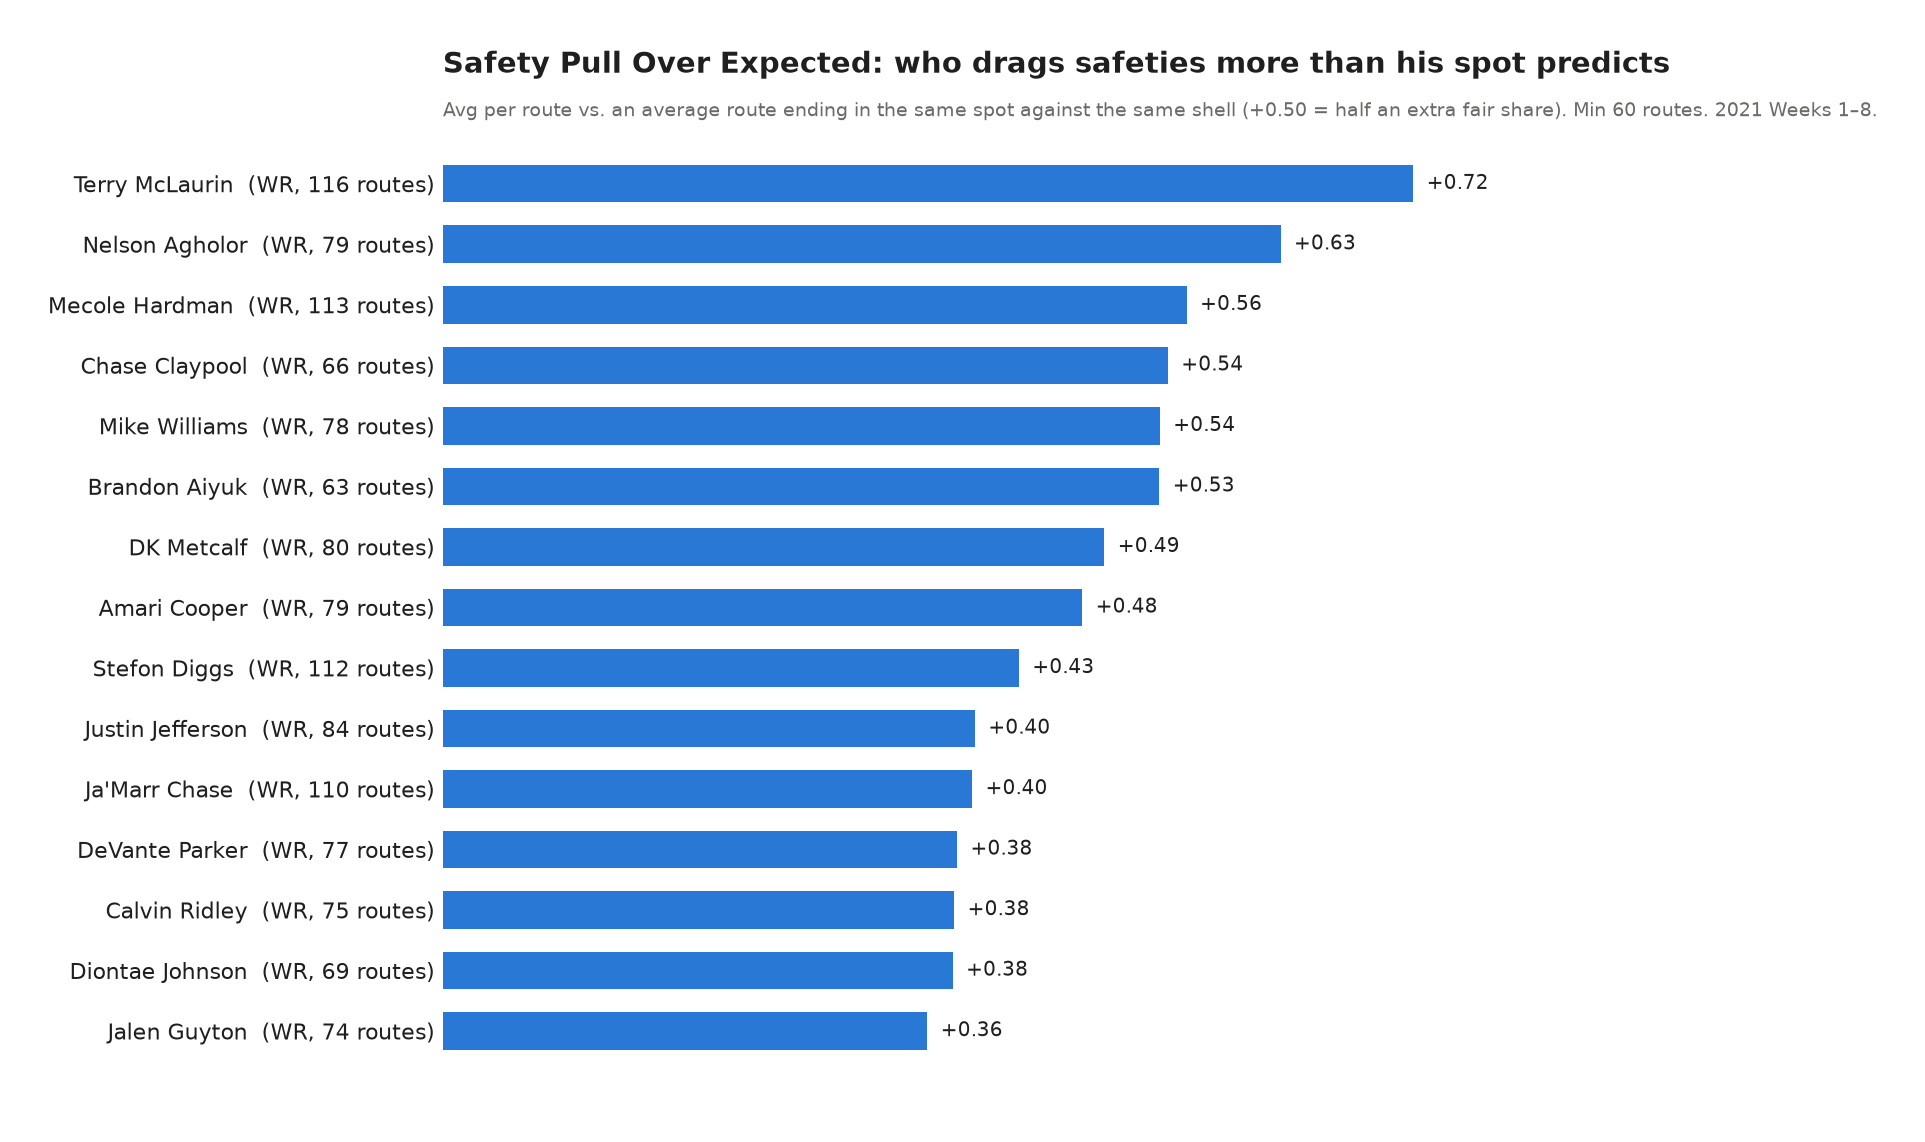

Data behind this chart, as committed beside it:
nflId, displayName, officialPosition, routes, pull_over_expected, pull_index
47859, Terry McLaurin, WR, 116, 0.7245, 1.956
42363, Nelson Agholor, WR, 79, 0.6254, 1.988
47839, Mecole Hardman, WR, 113, 0.5553, 1.756
52457, Chase Claypool, WR, 66, 0.5412, 1.939
44819, Mike Williams, WR, 78, 0.5352, 1.758
52433, Brandon Aiyuk, WR, 63, 0.5349, 1.983
47847, DK Metcalf, WR, 80, 0.4938, 1.722
42347, Amari Cooper, WR, 79, 0.4773, 1.942
42489, Stefon Diggs, WR, 112, 0.43, 1.763
52430, Justin Jefferson, WR, 84, 0.3972, 1.657
53434, Ja'Marr Chase, WR, 110, 0.3951, 1.831
42357, DeVante Parker, WR, 77, 0.3839, 1.807
46095, Calvin Ridley, WR, 75, 0.3817, 1.509
47849, Diontae Johnson, WR, 69, 0.3806, 1.679
48556, Jalen Guyton, WR, 74, 0.3617, 1.533
52465, Van Jefferson, WR, 78, 0.3566, 1.641
40488, Adam Thielen, WR, 86, 0.349, 1.494
47819, Deebo Samuel, WR, 81, 0.3472, 1.385
45267, Tim Patrick, WR, 109, 0.3434, 1.497
52441, Tee Higgins, WR, 81, 0.3334, 1.542
52442, Michael Pittman, WR, 102, 0.3198, 1.477
45185, Kendrick Bourne, WR, 70, 0.3169, 1.657
42033, Cameron Brate, TE, 64, 0.286, 1.067
43415, Demarcus Robinson, WR, 111, 0.2732, 1.671
52429, Jalen Reagor, WR, 60, 0.2467, 1.685
39973, DeAndre Hopkins, WR, 86, 0.2435, 1.531
52489, Bryan Edwards, WR, 66, 0.2381, 1.28
41282, Davante Adams, WR, 72, 0.2322, 1.358
46109, Courtland Sutton, WR, 114, 0.2311, 1.595
41233, Mike Evans, WR, 114, 0.2187, 1.515
53098, Marquez Callaway, WR, 60, 0.2165, 1.592
52420, Henry Ruggs, WR, 67, 0.2106, 1.532
46093, D.J. Moore, WR, 102, 0.1989, 1.544
52581, Darnell Mooney, WR, 88, 0.1615, 1.333
47834, A.J. Brown, WR, 68, 0.142, 1.512
44817, Corey Davis, WR, 71, 0.137, 1.374
53433, Kyle Pitts, TE, 80, 0.1335, 1.037
53439, DeVonta Smith, WR, 80, 0.1221, 1.566
46111, Mike Gesicki, TE, 107, 0.113, 0.9073
41290, Allen Robinson, WR, 83, 0.1084, 1.113
42547, Darren Waller, TE, 60, 0.08814, 0.8896
39989, Robert Woods, WR, 86, 0.08201, 1.202
47808, Marquise Brown, WR, 81, 0.08089, 1.456
43584, Kalif Raymond, WR, 116, 0.07191, 1.302
52500, Devin Duvernay, WR, 61, 0.06413, 1.439
43808, Robby Anderson, WR, 104, 0.06289, 1.386
43454, Tyreek Hill, WR, 134, 0.04407, 1.151
41246, Brandin Cooks, WR, 98, 0.01257, 1.151
43722, J.D. McKissic, RB, 64, -0.0372, 0.5338
44816, Leonard Fournette, RB, 66, -0.04791, 0.4608
37077, A.J. Green, WR, 96, -0.04925, 1.436
42412, Tyler Lockett, WR, 83, -0.05886, 1.172
47879, Dawson Knox, TE, 79, -0.06473, 0.747
52443, D'Andre Swift, RB, 102, -0.07669, 0.5016
40011, Travis Kelce, TE, 139, -0.08295, 0.6856
40024, Keenan Allen, WR, 93, -0.08335, 0.8274
38696, Marvin Jones, WR, 89, -0.09561, 1.264
52425, CeeDee Lamb, WR, 81, -0.101, 1.235
46116, Christian Kirk, WR, 83, -0.122, 1.036
35521, Emmanuel Sanders, WR, 111, -0.1453, 1.285
... 30 more rows
